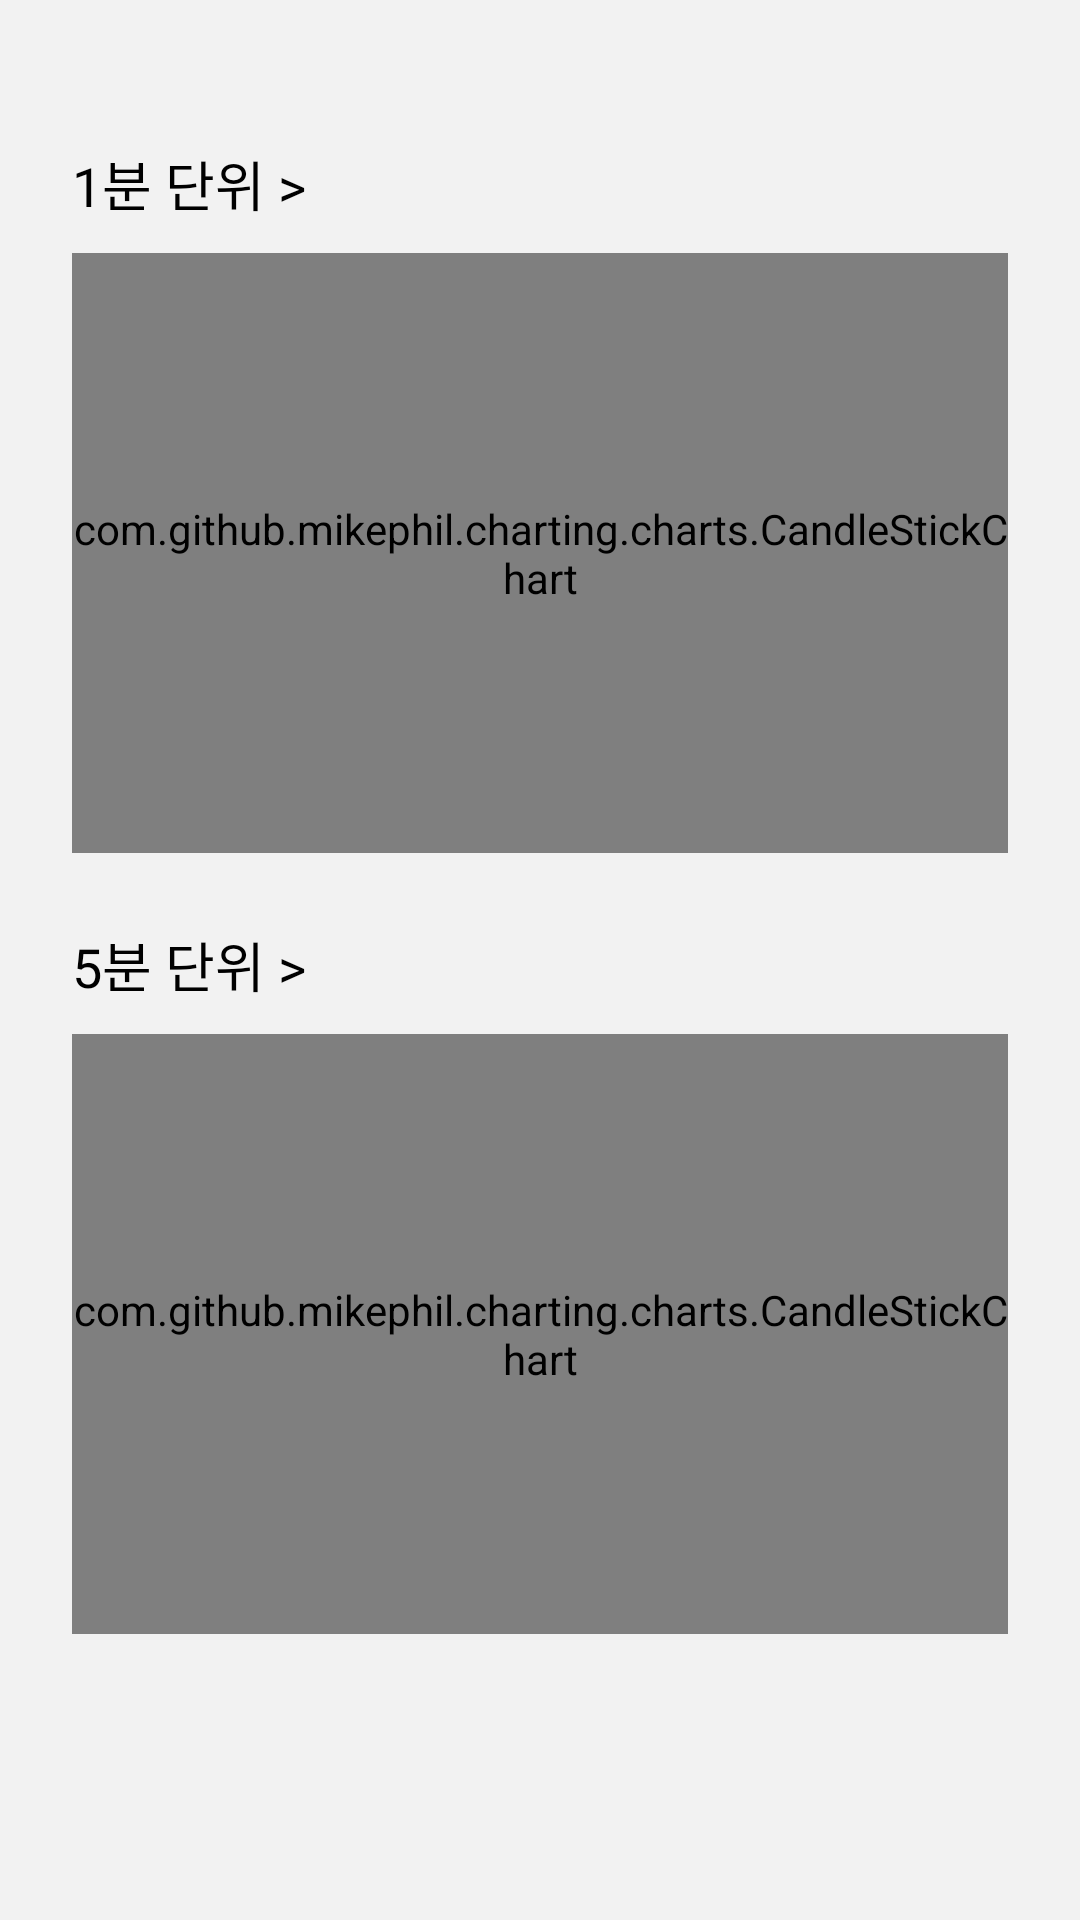

Produce the Android XML layout that renders to this screen, including the resource entries it uses.
<!-- AndroidManifest.xml: application theme AppTheme -->
<!-- res/layout/fragment_avenue.xml -->
<?xml version="1.0" encoding="utf-8"?>
<androidx.constraintlayout.widget.ConstraintLayout xmlns:android="http://schemas.android.com/apk/res/android"
    xmlns:app="http://schemas.android.com/apk/res-auto"
    android:id="@+id/constraintLayout"
    android:layout_width="match_parent"
    android:layout_height="match_parent"
    android:background="#F2F2F2">

    <androidx.recyclerview.widget.RecyclerView
        android:id="@+id/recyclerview"
        android:layout_width="match_parent"
        android:layout_height="wrap_content"
        android:layout_marginStart="24dp"
        android:layout_marginTop="24dp"
        app:layoutManager="androidx.recyclerview.widget.LinearLayoutManager"
        app:layout_constraintEnd_toEndOf="parent"
        app:layout_constraintStart_toStartOf="parent"
        app:layout_constraintTop_toTopOf="parent" />

    <TextView
        android:id="@+id/header_one_minutes"
        android:layout_width="130dp"
        android:layout_height="wrap_content"
        android:layout_marginStart="24dp"
        android:layout_marginTop="24dp"
        android:text="1분 단위 >"
        android:textColor="@android:color/black"
        android:textSize="18dp"
        app:layout_constraintStart_toStartOf="parent"
        app:layout_constraintTop_toBottomOf="@id/recyclerview" />

    <com.github.mikephil.charting.charts.CandleStickChart
        android:id="@+id/one_minutes_chart"
        android:layout_width="match_parent"
        android:layout_height="200dp"
        android:layout_marginStart="24dp"
        android:layout_marginTop="10dp"
        android:layout_marginEnd="24dp"
        app:layout_constraintEnd_toEndOf="parent"
        app:layout_constraintStart_toStartOf="parent"
        app:layout_constraintTop_toBottomOf="@id/header_one_minutes"/>

    <TextView
        android:id="@+id/header_five_minutes"
        android:layout_width="130dp"
        android:layout_height="wrap_content"
        android:layout_marginStart="24dp"
        android:layout_marginTop="24dp"
        android:text="5분 단위 >"
        android:textColor="@android:color/black"
        android:textSize="18dp"
        app:layout_constraintStart_toStartOf="parent"
        app:layout_constraintTop_toBottomOf="@id/one_minutes_chart" />

    <com.github.mikephil.charting.charts.CandleStickChart
        android:id="@+id/five_minutes_chart"
        android:layout_width="match_parent"
        android:layout_height="200dp"
        android:layout_marginStart="24dp"
        android:layout_marginTop="10dp"
        android:layout_marginEnd="24dp"
        app:layout_constraintEnd_toEndOf="parent"
        app:layout_constraintStart_toStartOf="parent"
        app:layout_constraintTop_toBottomOf="@id/header_five_minutes"/>


</androidx.constraintlayout.widget.ConstraintLayout>
<!-- resources referenced by this layout -->
<resources>
  <style name="AppTheme" parent="Theme.MaterialComponents.Light.NoActionBar">
          
          <item name="colorPrimary">@color/colorPrimary</item>
          <item name="colorPrimaryDark">@color/colorPrimaryDark</item>
          <item name="colorAccent">@color/colorAccent</item>
      </style>
  <!-- not gathered from this repository: default colours our renderer supplied (Android Studio template values) -->
  <color name="colorPrimary">#FF6200EE</color>
  <color name="colorPrimaryDark">#FF3700B3</color>
  <color name="colorAccent">#FF03DAC5</color>
</resources>
